Run: headless pygame with SDL's dummy video driver; simulated clock (each Clock.tick advances the game by its frame time, no real sleeping); random seed 0; keys injected as events and as key.get_pressed() state; mouse plan: one left click at the window centre at the start of phase 2, then a move to the lower-right quarter at the start of phase 3.
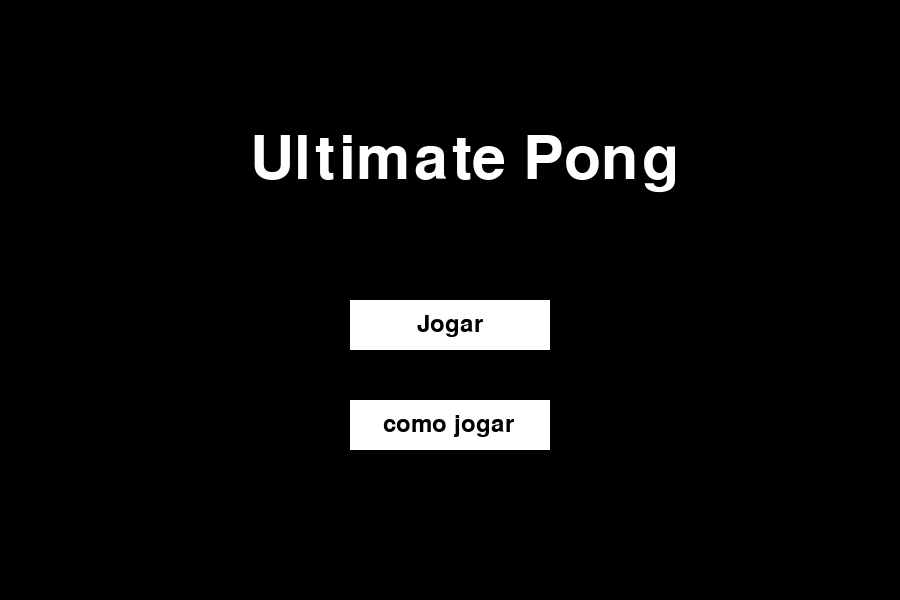
Frame 1 of 4 · flips 1–60 · no input
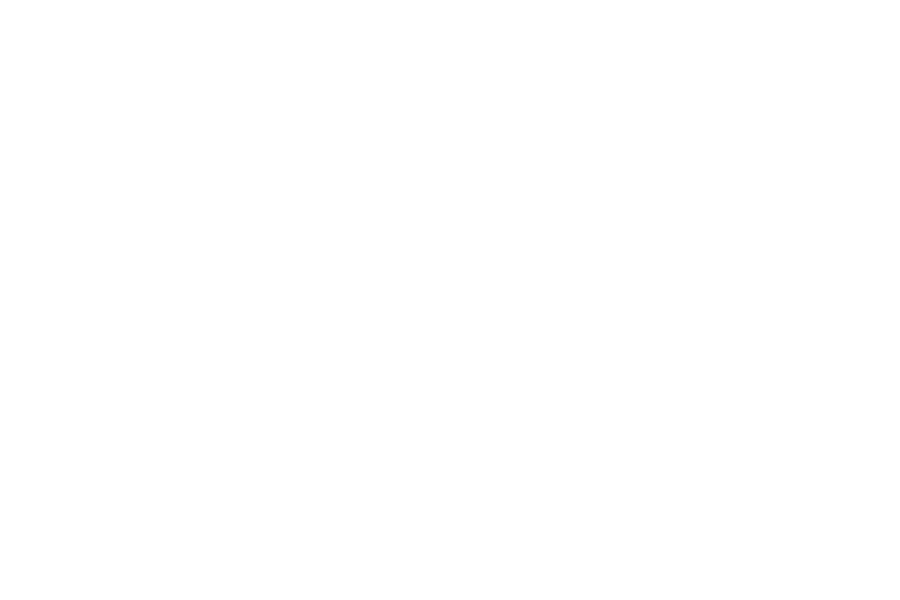
Frame 2 of 4 · flips 61–180 · clicked the window centre · tapped SPACE, RETURN · held RIGHT (→), D
Frame 3 of 4 · flips 181–300 · moved the mouse to the lower-right quarter · held DOWN (↓), S · screen unchanged from frame 2, image omitted
Frame 4 of 4 · flips 301–420 · held LEFT (←), A, UP (↑), W · screen unchanged from frame 3, image omitted

The pygame program that drew these frames:

# ===== Inicialização =====
# ----- Importa e inicia pacotes
import pygame

pygame.init()

# ----- Gera tela principal
largura = 900
altura = 600
window = pygame.display.set_mode((largura,altura))
pygame.display.set_caption('Ultimate Pong')

def tela_de_inicio():
    # Loop para exibir a tela de início
    inicio = True
    while inicio:
        for event in pygame.event.get():
            if event.type == pygame.QUIT:
                pygame.quit()
                quit()
            elif event.type == pygame.MOUSEBUTTONDOWN:
                # Verifica se o clique foi no botão "Jogar"
                if botao_jogar.collidepoint(event.pos):
                    return 'jogar'
                # Verifica se o clique foi no botão "como jogar"
                if botao_como_jogar.collidepoint(event.pos):
                    return 'como jogar'
        
        # Desenha o fundo na tela
        window.fill((0, 0, 0))
        
        # Configurações do botão "Jogar"
        cor_botao = (255, 255, 255)  # branco
        largura_botao = 200
        altura_botao = 50
        x_botao = largura // 2 - largura_botao // 2
        y_botao = altura // 2
        
        # Desenha o retângulo do botão "Jogar"
        botao_jogar = pygame.draw.rect(window, cor_botao, pygame.Rect(x_botao, y_botao, largura_botao, altura_botao))
        
        # Configurações do texto do botão "Jogar"
        fonte = pygame.font.Font(None, 36)
        texto_jogar = fonte.render("Jogar", True, (0, 0, 0))  # Preto
        texto_jogar_rect = texto_jogar.get_rect(center=(x_botao + largura_botao // 2, y_botao + altura_botao // 2))
        
        # Desenha o texto do botão "Jogar"
        window.blit(texto_jogar, texto_jogar_rect)
        
        # Configurações do botão "como jogar"
        cor_botao = (255, 255, 255)  # branco
        largura_botao = 200
        altura_botao = 50
        x_botao_como_jogar = largura // 2 - largura_botao // 2
        y_botao_como_jogar = altura // 1.5

        # Desenha o retângulo do botão "como jogar"
        botao_como_jogar = pygame.draw.rect(window, cor_botao, pygame.Rect(x_botao_como_jogar, y_botao_como_jogar, largura_botao, altura_botao))

        # Configurações do texto do botão "como jogar"
        fonte = pygame.font.Font(None, 36)
        texto_como_jogar = fonte.render("como jogar", True, (0, 0, 0))  # Preto
        texto_como_jogar_rect = texto_jogar.get_rect(center=(x_botao_como_jogar + largura_botao // 3, y_botao_como_jogar + altura_botao // 2))

        # Desenha o texto do botão "como jogar"
        window.blit(texto_como_jogar, texto_como_jogar_rect)

        # Configurações do texto "Ultimate Pong"
        fonte = pygame.font.Font(None, 90)
        texto_Ultimate_pong = fonte.render("Ultimate Pong", True, (255, 255, 255))  # Branco
        
        # Desenha o texto "Ultimate_pong"
        window.blit(texto_Ultimate_pong, (250,130))
        
        # Atualiza a tela
        pygame.display.flip()

# ----- Inicia estruturas de dados


tela = tela_de_inicio()

while tela == 'como jogar':
    manual = True

    while manual:
        # ----- Trata eventos
        for event in pygame.event.get():
            # ----- Verifica consequências
            if event.type == pygame.QUIT:
                manual = False

        # ----- Gera saídas
        window.fill((0, 0, 0))  # Preenche com a cor preta

        # ----- Atualiza estado do jogo
        pygame.display.update()  # Mostra o novo frame para o jogador

    # ===== Finalização =====
    pygame.quit()  # Função do PyGame que finaliza os recursos utilizados

# ===== Loop principal =====
game = True

while game:
    # ----- Trata eventos
    for event in pygame.event.get():
        # ----- Verifica consequências
        if event.type == pygame.QUIT:
            game = False
    
    # ----- Gera saídas
    window.fill((255, 255, 255))  # Preenche com a cor branca
   
    # ----- Atualiza estado do jogo
    pygame.display.update()  # Mostra o novo frame para o jogador

# ===== Finalização =====
pygame.quit()  # Função do PyGame que finaliza os recursos utilizados
